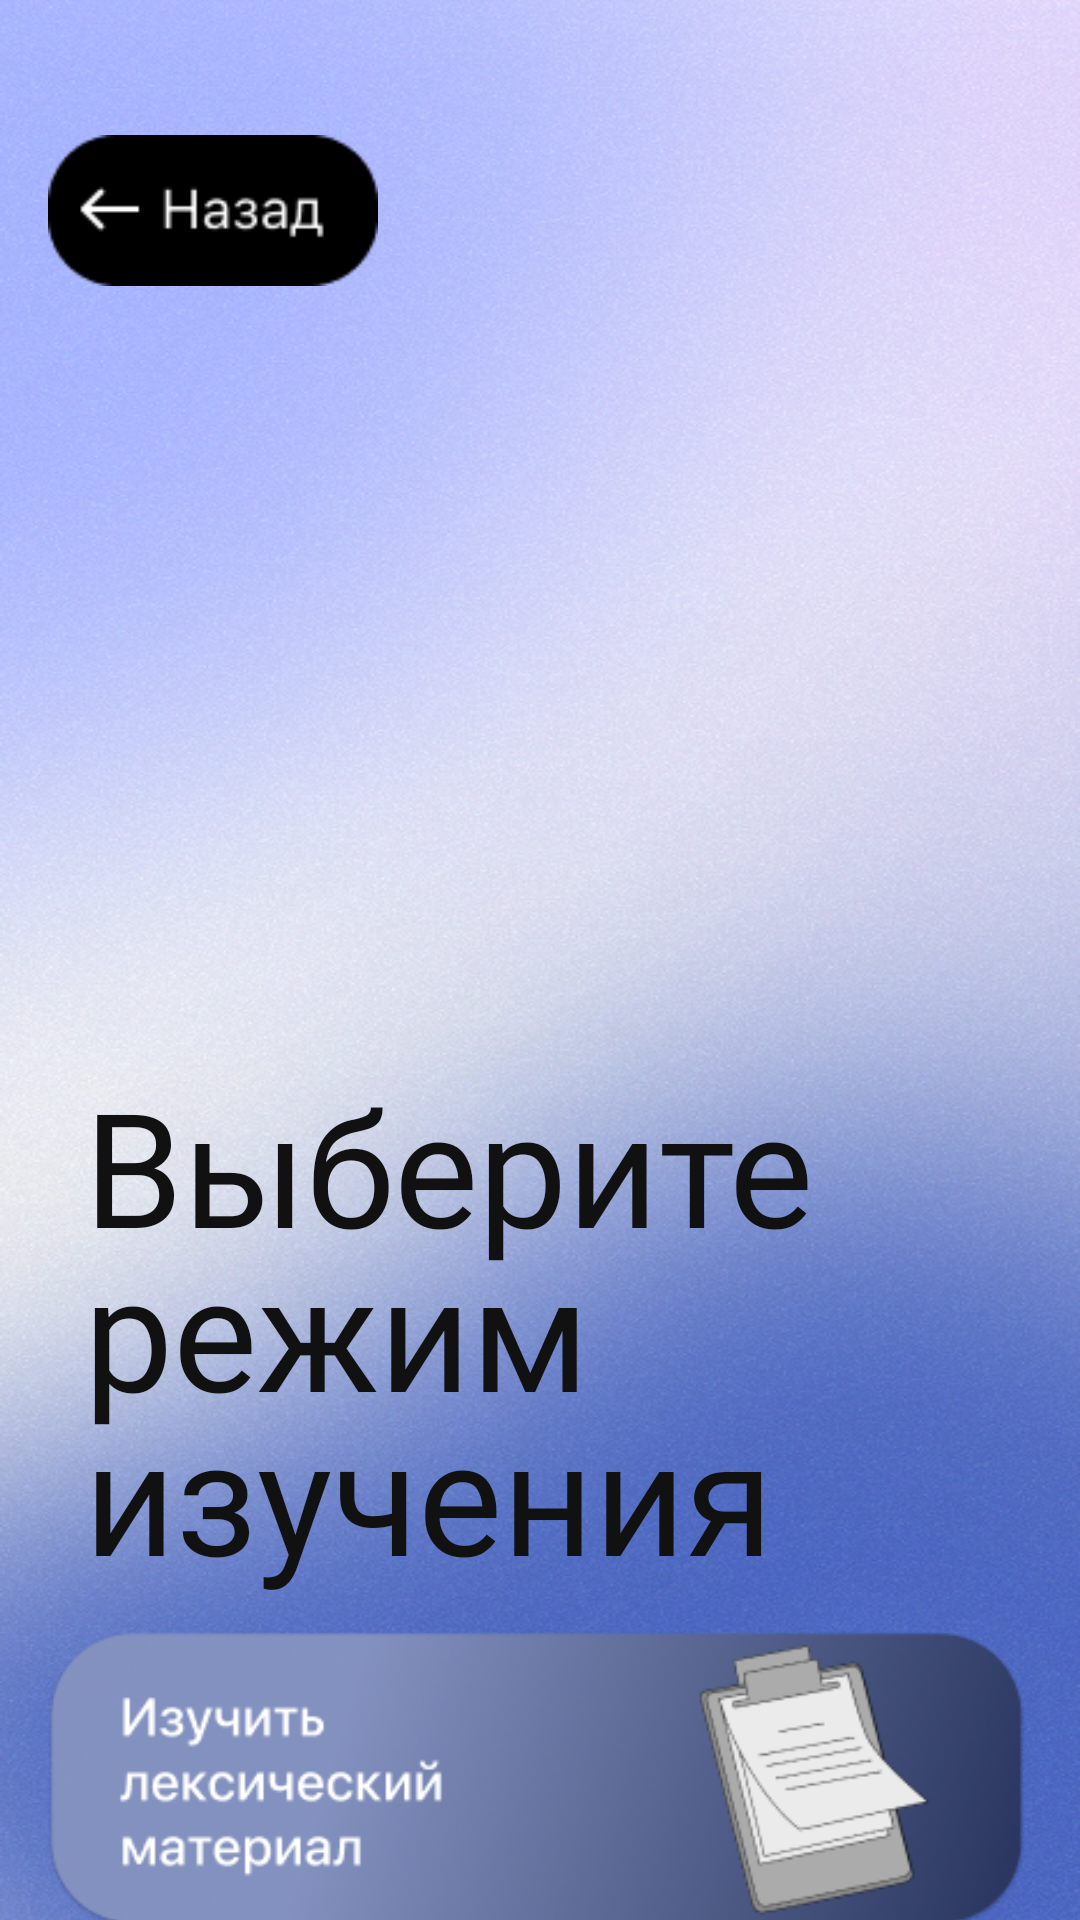

Reconstruct the res/layout file that produces this screen, plus the resources it refers to.
<!-- AndroidManifest.xml: application theme Theme.JapaneseVocabularyLearningSystem -->
<!-- res/layout/activity_mode_choose.xml -->
<?xml version="1.0" encoding="utf-8"?>
<androidx.constraintlayout.widget.ConstraintLayout xmlns:android="http://schemas.android.com/apk/res/android"
    xmlns:app="http://schemas.android.com/apk/res-auto"
    xmlns:tools="http://schemas.android.com/tools"
    android:id="@+id/main"
    android:layout_width="match_parent"
    android:layout_height="match_parent"
    android:background="@drawable/mode_background"
    tools:context=".ModeChooseActivity">

    <TextView
        android:id="@+id/tvPreparation"
        android:layout_width="wrap_content"
        android:layout_height="wrap_content"
        android:layout_marginTop="-8dp"
        android:fontFamily="@font/sfprodisplay_regular"
        android:includeFontPadding="false"
        android:text="изучения"
        android:textColor="@color/black_text"
        android:textSize="53dp"
        app:layout_constraintStart_toStartOf="@id/tvChoose"
        app:layout_constraintTop_toBottomOf="@id/tvScenario" />

    <TextView
        android:id="@+id/tvScenario"
        android:layout_width="wrap_content"
        android:layout_height="wrap_content"
        android:layout_marginTop="-8dp"
        android:fontFamily="@font/sfprodisplay_regular"
        android:includeFontPadding="false"
        android:text="режим"
        android:textColor="@color/black_text"
        android:textSize="53dp"
        app:layout_constraintStart_toStartOf="@id/tvChoose"
        app:layout_constraintTop_toBottomOf="@id/tvChoose" />

    <TextView
        android:id="@+id/tvChoose"
        android:layout_width="wrap_content"
        android:layout_height="wrap_content"
        android:layout_marginStart="28dp"
        android:layout_marginTop="360dp"
        android:fontFamily="@font/sfprodisplay_regular"
        android:includeFontPadding="false"
        android:text="Выберите"
        android:textColor="@color/black_text"
        android:textSize="53dp"
        app:layout_constraintStart_toStartOf="parent"
        app:layout_constraintTop_toTopOf="parent" />

    <ImageView
        android:id="@+id/btnMemorizationMode"
        android:layout_width="1000px"
        android:layout_height="0dp"
        android:layout_marginTop="12dp"
        android:contentDescription="Режим запоминания лексики"
        android:scaleType="fitCenter"
        android:src="@drawable/mode_memorization"
        app:layout_constraintDimensionRatio="10:3"
        app:layout_constraintEnd_toEndOf="parent"
        app:layout_constraintHorizontal_bias="0.466"
        app:layout_constraintStart_toStartOf="parent"
        app:layout_constraintTop_toBottomOf="@id/tvPreparation" />

    <ImageView
        android:id="@+id/btnTrainingMode"
        android:layout_width="1000px"
        android:layout_height="0dp"
        android:layout_marginTop="8dp"
        android:contentDescription="Режим тренировочных упражнений"
        android:scaleType="fitXY"
        android:src="@drawable/mode_training"
        app:layout_constraintDimensionRatio="10:3"
        app:layout_constraintEnd_toEndOf="@id/btnMemorizationMode"
        app:layout_constraintHorizontal_bias="0.0"
        app:layout_constraintStart_toStartOf="@id/btnMemorizationMode"
        app:layout_constraintTop_toBottomOf="@id/btnMemorizationMode" />

    <ImageView
        android:id="@+id/btnBack"
        android:layout_width="110dp"
        android:layout_height="0dp"
        android:contentDescription="Вернуться на предыдущий экран"
        android:scaleType="fitXY"
        android:src="@drawable/back_button"
        app:layout_constraintDimensionRatio="120:55"
        app:layout_constraintStart_toStartOf="parent"
        app:layout_constraintTop_toTopOf="parent"
        android:layout_marginStart="16dp"
        android:layout_marginTop="45dp" />

</androidx.constraintlayout.widget.ConstraintLayout>
<!-- resources referenced by this layout -->
<resources>
  <color name="black_text">#111111</color>
  <!-- drawable back_button: png bitmap (drawable, 1385 bytes) -->
  <!-- drawable mode_background: png bitmap (drawable, 820998 bytes) -->
  <!-- drawable mode_memorization: png bitmap (drawable, 55701 bytes) -->
  <!-- drawable mode_training: png bitmap (drawable, 53213 bytes) -->
  <style name="Theme.JapaneseVocabularyLearningSystem" parent="Base.Theme.JapaneseVocabularyLearningSystem" />
  <style name="Base.Theme.JapaneseVocabularyLearningSystem" parent="Theme.Material3.DayNight.NoActionBar">
          
          
      </style>
</resources>
